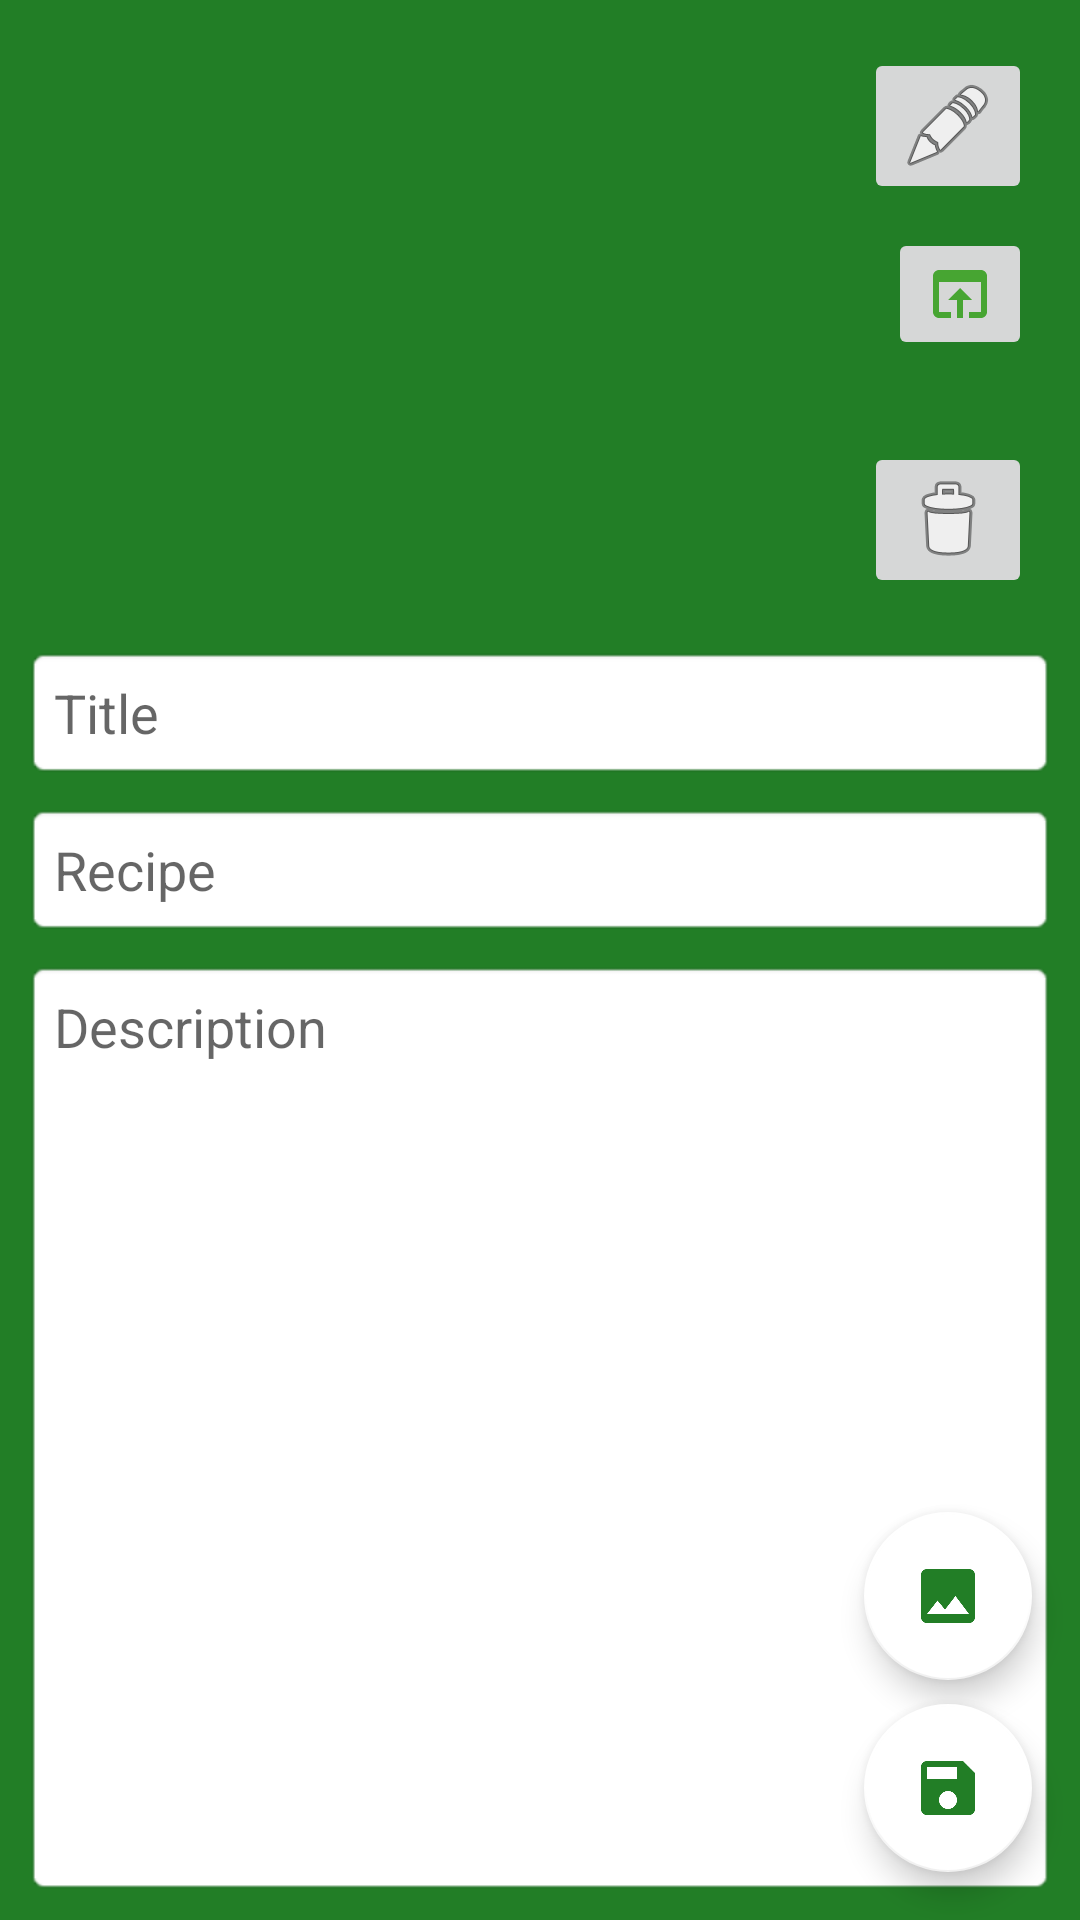

Android layout source for this screen:
<!-- AndroidManifest.xml: activity theme AppTheme.EditTheme -->
<!-- res/layout/activity_edit.xml -->
<?xml version="1.0" encoding="utf-8"?>
<androidx.constraintlayout.widget.ConstraintLayout
    xmlns:android="http://schemas.android.com/apk/res/android"
    xmlns:app="http://schemas.android.com/apk/res-auto"
    xmlns:tools="http://schemas.android.com/tools"
    android:layout_width="match_parent"
    android:layout_height="match_parent"
    android:background="@color/_green">

    <androidx.constraintlayout.widget.ConstraintLayout
        android:id="@+id/imgContainer"
        android:layout_width="0dp"
        android:layout_height="0dp"
        android:layout_marginTop="8dp"
        android:layout_marginBottom="4dp"
        android:visibility="visible"
        app:layout_constraintBottom_toTopOf="@+id/guideline"
        app:layout_constraintEnd_toEndOf="@+id/edTitle"
        app:layout_constraintHorizontal_bias="0.0"
        app:layout_constraintStart_toStartOf="@+id/edTitle"
        app:layout_constraintTop_toTopOf="parent"
        app:layout_constraintVertical_bias="0.0">

        <ImageView
            android:id="@+id/imgView"
            android:layout_width="0dp"
            android:layout_height="0dp"
            android:contentDescription="@string/todo"
            app:layout_constraintBottom_toBottomOf="parent"
            app:layout_constraintEnd_toEndOf="parent"
            app:layout_constraintStart_toStartOf="parent"
            app:layout_constraintTop_toTopOf="parent"
            app:srcCompat="@drawable/ic_image_white" />

        <ImageButton
            android:id="@+id/imgButtonEdit"
            android:layout_width="wrap_content"
            android:layout_height="wrap_content"
            android:layout_marginTop="8dp"
            android:layout_marginEnd="8dp"
            android:contentDescription="@string/todo"
            android:onClick="onClickChooseImage"
            app:layout_constraintEnd_toEndOf="parent"
            app:layout_constraintTop_toTopOf="parent"
            app:srcCompat="@android:drawable/ic_menu_edit" />

        <ImageButton
            android:id="@+id/imageButtonOpenPhoto"
            android:layout_width="wrap_content"
            android:layout_height="wrap_content"
            android:layout_marginTop="60dp"
            android:layout_marginEnd="8dp"
            android:onClick="onClickOpenImage"
            app:layout_constraintEnd_toEndOf="@id/imgView"
            app:layout_constraintTop_toTopOf="@+id/imgButtonEdit"
            app:srcCompat="@drawable/ic_open_photo2" />

        <ImageButton
            android:id="@+id/imgButtonDelete"
            android:layout_width="wrap_content"
            android:layout_height="wrap_content"
            android:layout_marginEnd="8dp"
            android:layout_marginBottom="8dp"
            android:contentDescription="@string/todo2"
            android:onClick="onClickDeleteImage"
            app:layout_constraintBottom_toBottomOf="parent"
            app:layout_constraintEnd_toEndOf="@+id/imgView"
            app:srcCompat="@android:drawable/ic_menu_delete" />
    </androidx.constraintlayout.widget.ConstraintLayout>



    <androidx.constraintlayout.widget.Guideline
        android:id="@+id/guideline"
        android:layout_width="wrap_content"
        android:layout_height="wrap_content"
        android:orientation="horizontal"
        app:layout_constraintBottom_toBottomOf="parent"
        app:layout_constraintGuide_percent="0.33"
        app:layout_constraintTop_toTopOf="parent" />

    <EditText
        android:id="@+id/edTitle"
        android:layout_width="0dp"
        android:layout_height="wrap_content"
        android:layout_marginStart="8dp"
        android:layout_marginTop="8dp"
        android:layout_marginEnd="8dp"
        android:autofillHints=""
        android:background="@android:drawable/editbox_background_normal"
        android:ems="10"
        android:hint="@string/title"
        android:inputType="textPersonName"
        android:padding="10dp"
        app:layout_constraintEnd_toEndOf="parent"
        app:layout_constraintStart_toStartOf="parent"
        app:layout_constraintTop_toBottomOf="@+id/imgContainer" />

    <EditText
        android:id="@+id/edRecipe"
        android:layout_width="0dp"
        android:layout_height="wrap_content"
        android:layout_marginStart="8dp"
        android:layout_marginTop="8dp"
        android:layout_marginEnd="8dp"
        android:layout_marginBottom="8dp"
        android:autofillHints=""
        android:background="@android:drawable/editbox_background"
        android:ems="10"
        android:gravity="top"
        android:hint="@string/recipe"
        android:inputType="textMultiLine|textPersonName"
        android:padding="10dp"
        app:layout_constraintEnd_toEndOf="parent"
        app:layout_constraintHorizontal_bias="0.0"
        app:layout_constraintStart_toStartOf="parent"
        app:layout_constraintTop_toBottomOf="@+id/edTitle" />

    <EditText
        android:id="@+id/edDescription"
        android:layout_width="0dp"
        android:layout_height="0dp"
        android:layout_marginStart="8dp"
        android:layout_marginTop="8dp"
        android:layout_marginEnd="8dp"
        android:layout_marginBottom="8dp"
        android:autofillHints=""
        android:background="@android:drawable/editbox_background"
        android:ems="10"
        android:gravity="top"
        android:hint="@string/description"
        android:inputType="textMultiLine|textPersonName"
        android:padding="10dp"
        app:layout_constraintBottom_toBottomOf="parent"
        app:layout_constraintEnd_toEndOf="parent"
        app:layout_constraintHorizontal_bias="0.0"
        app:layout_constraintStart_toStartOf="parent"
        app:layout_constraintTop_toBottomOf="@+id/edRecipe" />

    <com.google.android.material.floatingactionbutton.FloatingActionButton
        android:id="@+id/addNote"
        android:layout_width="wrap_content"
        android:layout_height="wrap_content"
        android:layout_marginEnd="16dp"
        android:layout_marginBottom="16dp"
        android:clickable="true"
        android:focusable="true"
        android:onClick="onClickSave"
        app:layout_constraintBottom_toBottomOf="parent"
        app:layout_constraintEnd_toEndOf="parent"
        app:srcCompat="@drawable/ic_image_save" />

    <com.google.android.material.floatingactionbutton.FloatingActionButton
        android:id="@+id/addImage"
        android:layout_width="wrap_content"
        android:layout_height="wrap_content"
        android:layout_marginEnd="16dp"
        android:layout_marginBottom="8dp"
        android:clickable="true"
        android:focusable="true"
        android:onClick="onClickAddImage"
        app:layout_constraintBottom_toTopOf="@+id/addNote"
        app:layout_constraintEnd_toEndOf="parent"
        app:srcCompat="@drawable/ic_image" />

</androidx.constraintlayout.widget.ConstraintLayout>
<!-- resources referenced by this layout -->
<resources>
  <color name="_green">#227E26</color>
  <!-- drawable ic_image (drawable-anydpi) -->
  <vector xmlns:android="http://schemas.android.com/apk/res/android"
      android:width="24dp"
      android:height="24dp"
      android:viewportWidth="24"
      android:viewportHeight="24"
      android:tint="#227E26"
      android:alpha="1.0">
      <path
          android:fillColor="#FF000000"
          android:pathData="M21,19V5c0,-1.1 -0.9,-2 -2,-2H5c-1.1,0 -2,0.9 -2,2v14c0,1.1 0.9,2 2,2h14c1.1,0 2,-0.9 2,-2zM8.5,13.5l2.5,3.01L14.5,12l4.5,6H5l3.5,-4.5z"/>
  </vector>
  <!-- drawable ic_image_save (drawable-anydpi) -->
  <vector xmlns:android="http://schemas.android.com/apk/res/android"
      android:width="24dp"
      android:height="24dp"
      android:viewportWidth="24"
      android:viewportHeight="24"
      android:tint="#227E26"
      android:alpha="1.0">
    <path
        android:fillColor="#FF000000"
        android:pathData="M17,3L5,3c-1.11,0 -2,0.9 -2,2v14c0,1.1 0.89,2 2,2h14c1.1,0 2,-0.9 2,-2L21,7l-4,-4zM12,19c-1.66,0 -3,-1.34 -3,-3s1.34,-3 3,-3 3,1.34 3,3 -1.34,3 -3,3zM15,9L5,9L5,5h10v4z"/>
  </vector>
  <!-- drawable ic_open_photo2 (drawable) -->
  <vector android:height="24dp" android:tint="#47A532"
      android:viewportHeight="24" android:viewportWidth="24"
      android:width="24dp" xmlns:android="http://schemas.android.com/apk/res/android">
      <path android:fillColor="@android:color/white" android:pathData="M19,4L5,4c-1.11,0 -2,0.9 -2,2v12c0,1.1 0.89,2 2,2h4v-2L5,18L5,8h14v10h-4v2h4c1.1,0 2,-0.9 2,-2L21,6c0,-1.1 -0.89,-2 -2,-2zM12,10l-4,4h3v6h2v-6h3l-4,-4z"/>
  </vector>
  <string name="description">Description</string>
  <string name="recipe">Recipe</string>
  <string name="title">Title</string>
  <string name="todo">TODO</string>
  <string name="todo2">TODO</string>
  <style name="AppTheme.EditTheme" parent="Theme.AppCompat.Light.DarkActionBar">
          
          <item name="colorPrimary">@color/colorPrimary</item>
          <item name="colorPrimaryDark">@color/colorPrimaryDark</item>
          <item name="colorAccent">@color/colorAccent</item>
          <item name="windowActionBar">false</item>
          <item name="windowNoTitle">true</item>
      </style>
  <color name="colorPrimary">#165519</color>
  <color name="colorPrimaryDark">#165519</color>
  <color name="colorAccent">#FFFFFF</color>
</resources>
